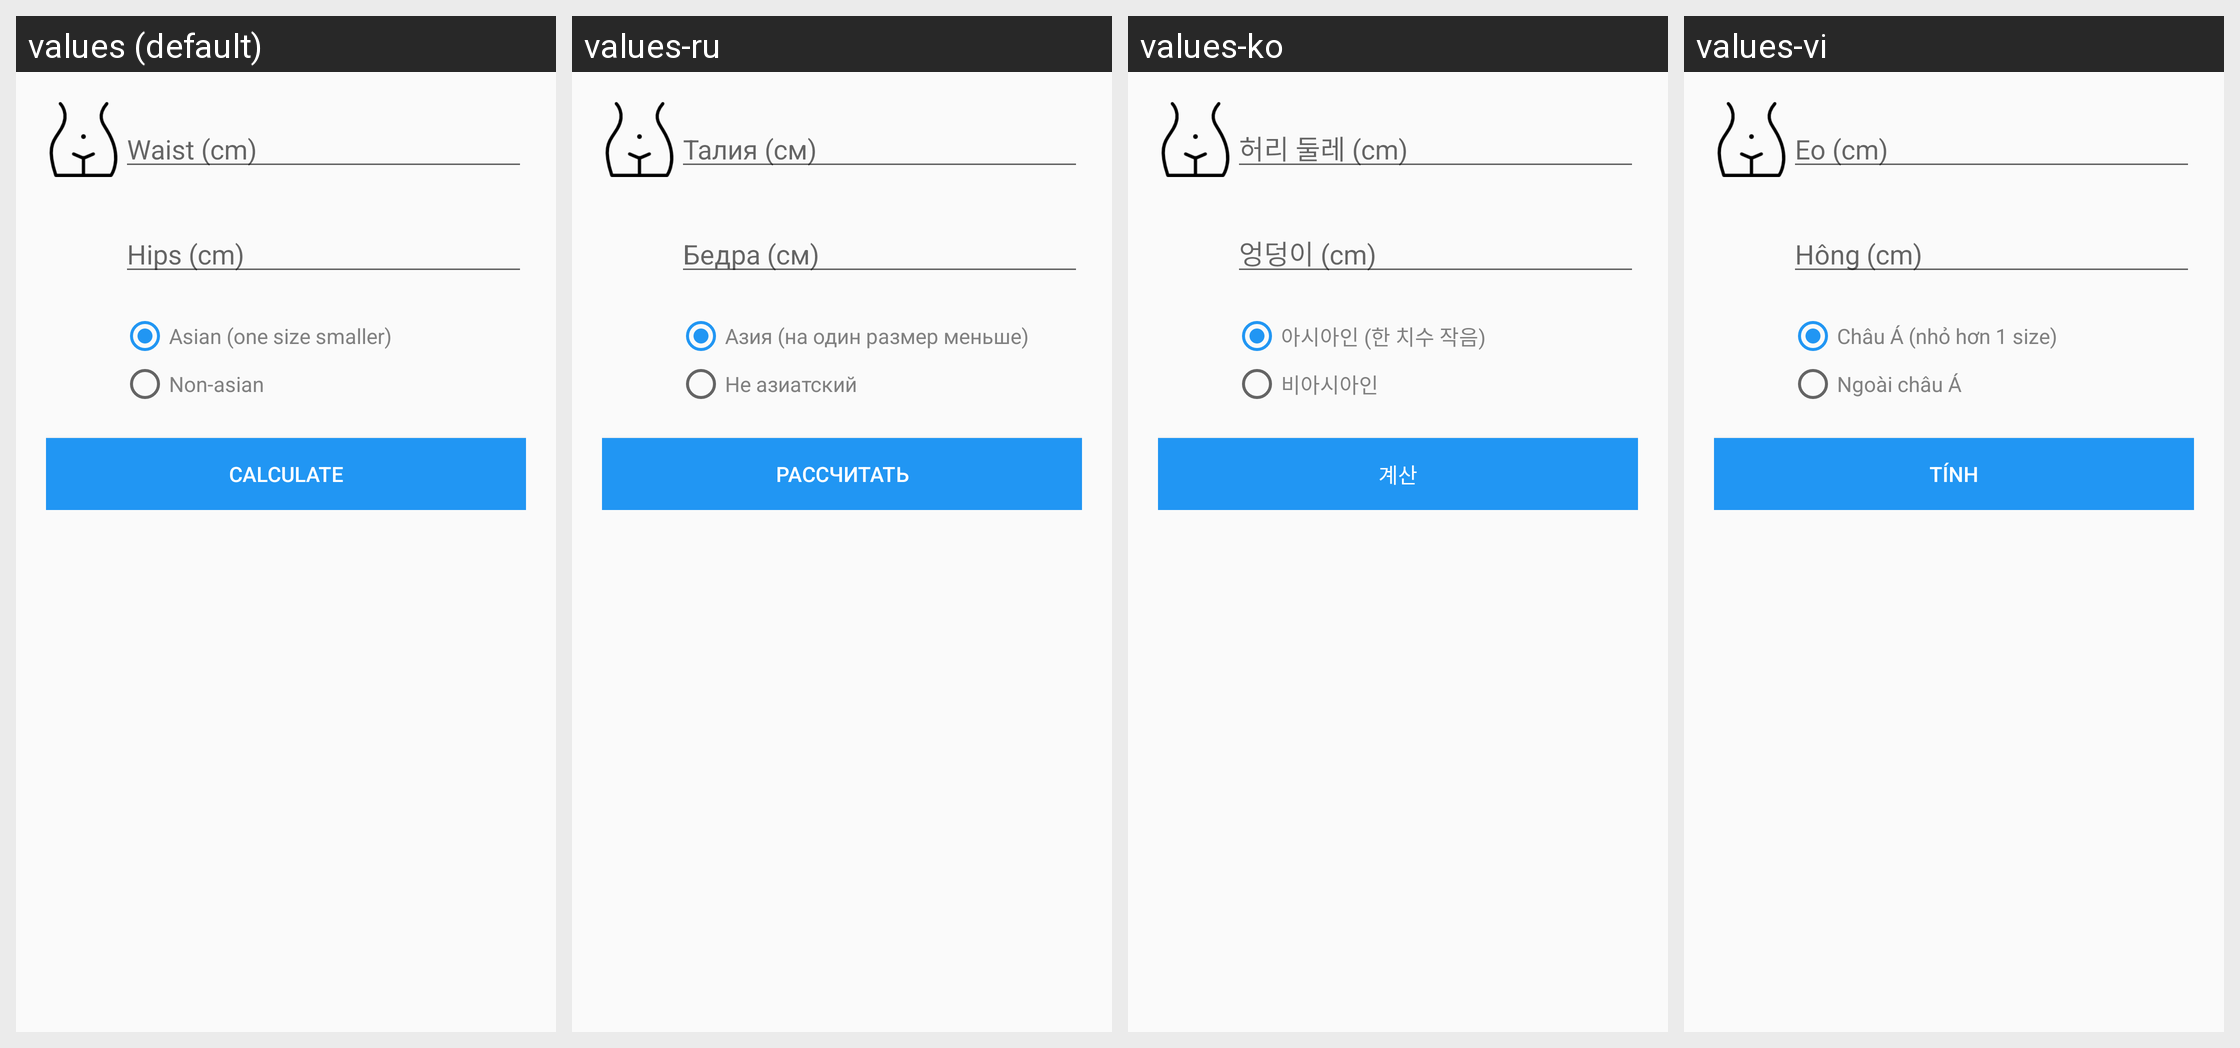

The same Android screen rendered under several of its app's locales, left to right. List the strings drawn on it with the default value and each locale's translation.
Android screen res/layout/fragment_size_calculator_bottom_for_female.xml rendered under 4 locales, left to right: values (default), values-ru, values-ko, values-vi. Device: Nexus 5 (rendered at 1080×1920; each locale shown at half size, 540×960, under a caption strip naming it); theme AppTheme.
Strings drawn on this screen, with the default value and each locale's value (text and hints the layout hard-codes, and strings that could not be matched under every locale, appear in the picture but are not listed):

result_message_asian
  values: Asian (one size smaller)
  values-ru: Азия (на один размер меньше)
  values-ko: 아시아인 (한 치수 작음)
  values-vi: Châu Á (nhỏ hơn 1 size)

result_message_non_asian
  values: Non-asian
  values-ru: Не азиатский
  values-ko: 비아시아인
  values-vi: Ngoài châu Á

calculate
  values: Calculate
  values-ru: Рассчитать
  values-ko: 계산
  values-vi: Tính
